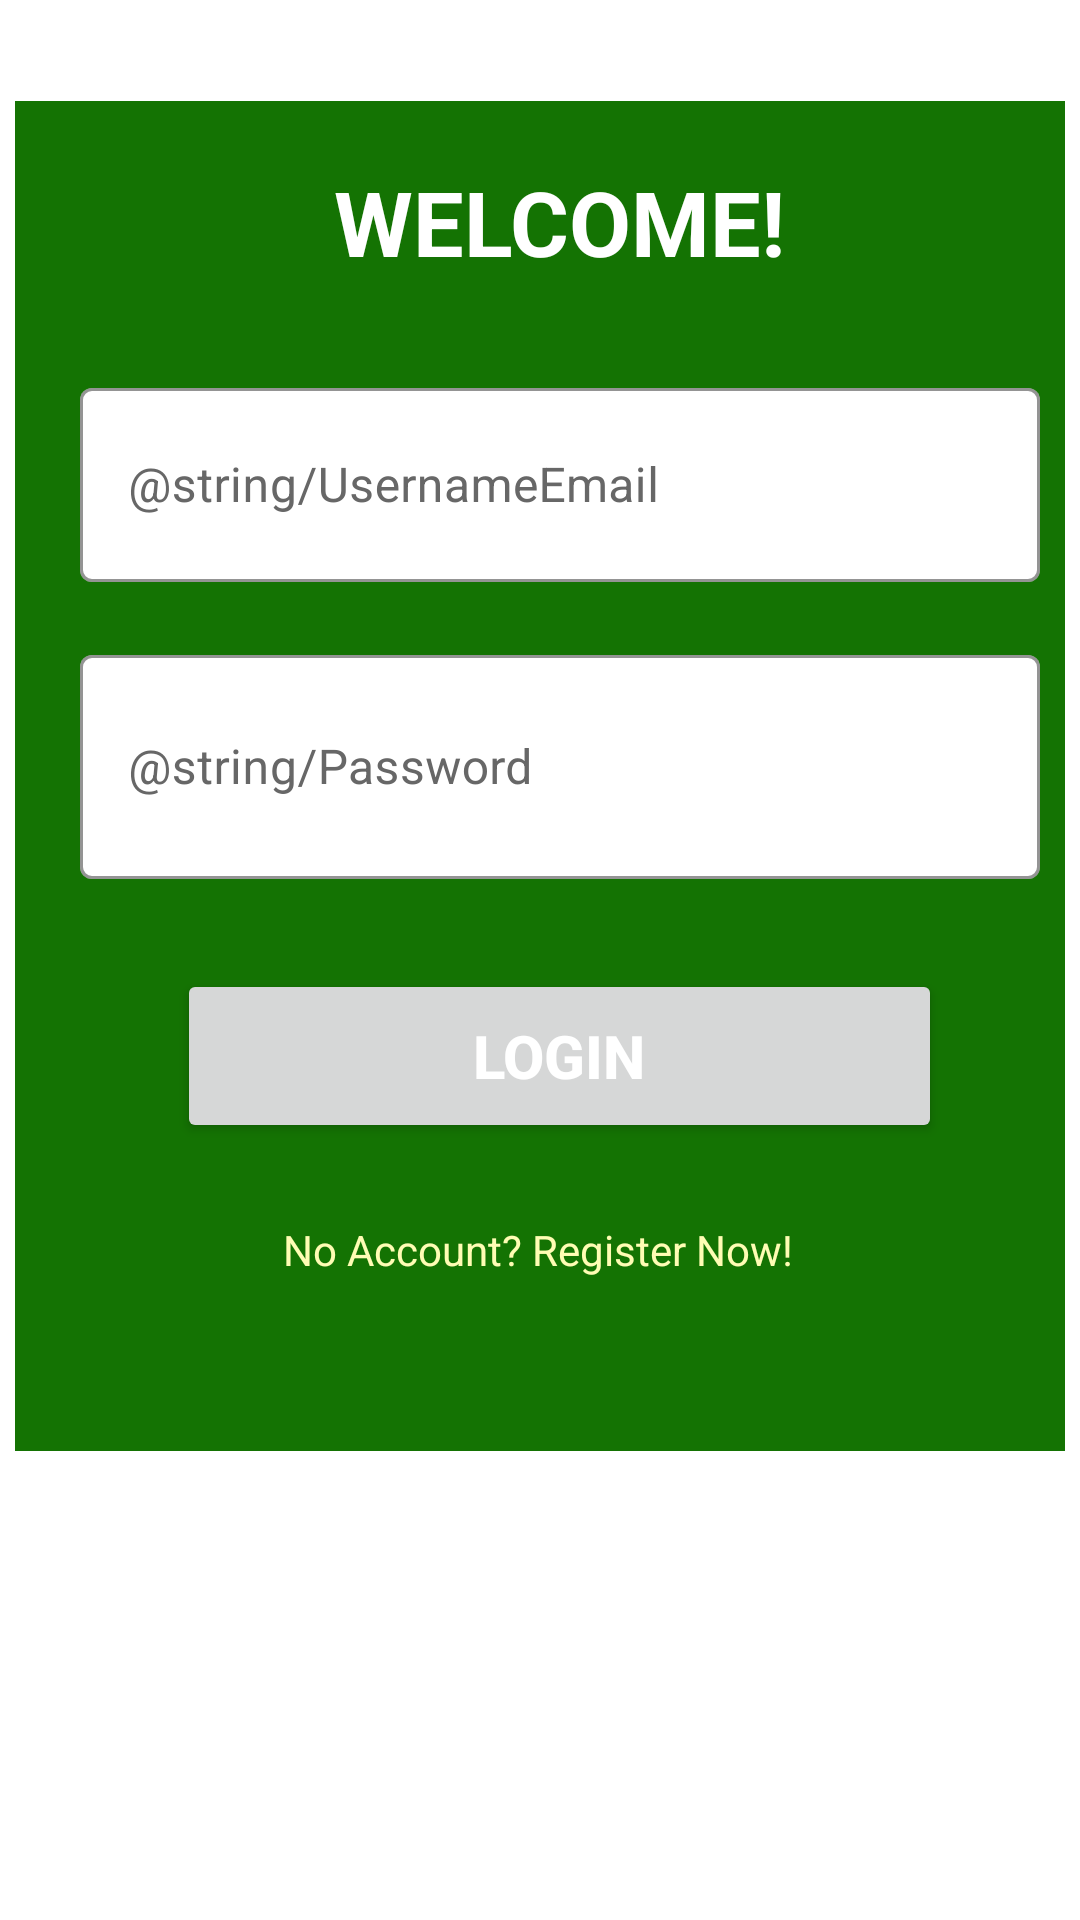

This screen was rendered from an Android layout file. Write that file and the resources it references.
<!-- AndroidManifest.xml: application theme Theme.FuelMonitoringAppVer05 -->
<!-- res/layout/activity_login.xml -->
<?xml version="1.0" encoding="utf-8"?>
<androidx.constraintlayout.widget.ConstraintLayout xmlns:android="http://schemas.android.com/apk/res/android"
    xmlns:app="http://schemas.android.com/apk/res-auto"
    xmlns:tools="http://schemas.android.com/tools"
    android:layout_width="match_parent"
    android:layout_height="match_parent"
    android:background="@color/white"
    tools:context=".Login.LoginActivity">

    <ImageView
        android:id="@+id/imgBackground"
        android:layout_width="350dp"
        android:layout_height="450dp"
        android:layout_marginTop="79dp"
        android:layout_marginBottom="202dp"
        android:background="@color/Green"
        app:layout_constraintBottom_toBottomOf="parent"
        app:layout_constraintEnd_toEndOf="parent"
        app:layout_constraintStart_toStartOf="parent"
        app:layout_constraintTop_toTopOf="parent" />


    <com.google.android.material.textfield.TextInputLayout
        android:id="@+id/textField1"
        style="@style/Widget.MaterialComponents.TextInputLayout.OutlinedBox"
        android:layout_width="320dp"
        android:layout_height="70dp"
        android:layout_marginTop="30dp"
        android:hint="@string/UsernameEmail"
        android:textColorHint="@color/Gray"
        app:boxBackgroundColor="@color/white"
        app:boxStrokeColor="@color/black"
        app:hintTextColor="@color/Gray"
        app:layout_constraintEnd_toEndOf="@+id/textField2"
        app:layout_constraintStart_toStartOf="@+id/textField2"
        app:layout_constraintTop_toBottomOf="@+id/tvWelcome">

        <EditText
            android:id="@+id/etUsernameEmailLogin"
            android:layout_width="match_parent"
            android:layout_height="match_parent"
            android:ems="10"
            android:inputType="text"
            android:textColor="@color/black"
            android:textColorHighlight="@color/Gray"
            android:textColorHint="@color/Gray" />
    </com.google.android.material.textfield.TextInputLayout>

    <com.google.android.material.textfield.TextInputLayout
        android:id="@+id/textField2"
        style="@style/Widget.MaterialComponents.TextInputLayout.OutlinedBox"
        android:layout_width="320dp"
        android:layout_height="80dp"
        android:layout_marginTop="19dp"
        android:hint="@string/Password"
        android:textColorHint="@color/Gray"
        app:boxBackgroundColor="@color/white"
        app:boxStrokeColor="@color/black"
        app:hintTextColor="@color/Gray"
        app:layout_constraintEnd_toEndOf="@+id/btnLogin"
        app:layout_constraintStart_toStartOf="@+id/btnLogin"
        app:layout_constraintTop_toBottomOf="@+id/textField1">

        <EditText
            android:id="@+id/etPasswordLogin"
            android:layout_width="match_parent"
            android:layout_height="match_parent"
            android:layout_marginTop="24dp"
            android:ems="10"
            android:inputType="textPassword"
            android:textColor="@color/black"
            android:textColorHighlight="@color/Gray"
            android:textColorHint="@color/Gray"
            app:layout_constraintEnd_toEndOf="@+id/etUsernameEmailLogin"
            app:layout_constraintStart_toStartOf="@+id/etUsernameEmailLogin"
            app:layout_constraintTop_toBottomOf="@+id/etUsernameEmailLogin" />


    </com.google.android.material.textfield.TextInputLayout>

    <TextView
        android:id="@+id/tvWelcome"
        android:layout_width="wrap_content"
        android:layout_height="wrap_content"
        android:layout_marginTop="20dp"
        android:text="WELCOME!"
        android:textAlignment="viewStart"
        android:textColor="@color/white"
        android:textSize="30sp"
        android:textStyle="bold"
        app:layout_constraintEnd_toEndOf="@+id/textField1"
        app:layout_constraintStart_toStartOf="@+id/textField1"
        app:layout_constraintTop_toTopOf="@+id/imgBackground" />

    <TextView
        android:id="@+id/tvNoAccount"
        android:layout_width="wrap_content"
        android:layout_height="wrap_content"
        android:layout_marginTop="19dp"
        android:text="No Account? Register Now!"
        android:textColor="@color/light_yellow"
        app:layout_constraintBottom_toBottomOf="@+id/imgBackground"
        app:layout_constraintEnd_toEndOf="@+id/imgBackground"
        app:layout_constraintHorizontal_bias="0.497"
        app:layout_constraintStart_toStartOf="@+id/imgBackground"
        app:layout_constraintTop_toBottomOf="@+id/btnLogin"
        app:layout_constraintVertical_bias="0.106" />

    <Button
        android:id="@+id/btnLogin"
        android:layout_width="255dp"
        android:layout_height="58dp"
        android:layout_marginTop="30dp"
        android:text="LOGIN"
        android:textAlignment="center"
        android:textColor="@color/white"
        android:textSize="20sp"
        android:textStyle="bold"
        app:layout_constraintEnd_toEndOf="@+id/tvNoAccount"
        app:layout_constraintHorizontal_bias="0.416"
        app:layout_constraintStart_toStartOf="@+id/tvNoAccount"
        app:layout_constraintTop_toBottomOf="@+id/textField2"
        app:rippleColor="@color/light_yellow" />

</androidx.constraintlayout.widget.ConstraintLayout>
<!-- resources referenced by this layout -->
<resources>
  <color name="Gray">#676767</color>
  <color name="Green">#147303</color>
  <color name="black">#FF000000</color>
  <color name="light_yellow">#FFFDB4</color>
  <color name="white">#FFFFFFFF</color>
  <style name="Theme.FuelMonitoringAppVer05" parent="Theme.MaterialComponents.DayNight.NoActionBar">
          
          <item name="colorPrimary">@color/Blue</item>
          <item name="colorPrimaryVariant">@color/light_yellow</item>
          <item name="colorOnPrimary">@color/white</item>
          
          <item name="colorSecondary">@color/Green</item>
          <item name="colorSecondaryVariant">@color/teal_200</item>
          <item name="colorOnSecondary">@color/Yellow</item>
          
          <item name="android:statusBarColor">@color/Blue</item>
          
      </style>
  <color name="Blue">#0115CD</color>
  <color name="teal_200">#FF03DAC5</color>
  <color name="Yellow">#E6A500</color>
</resources>
